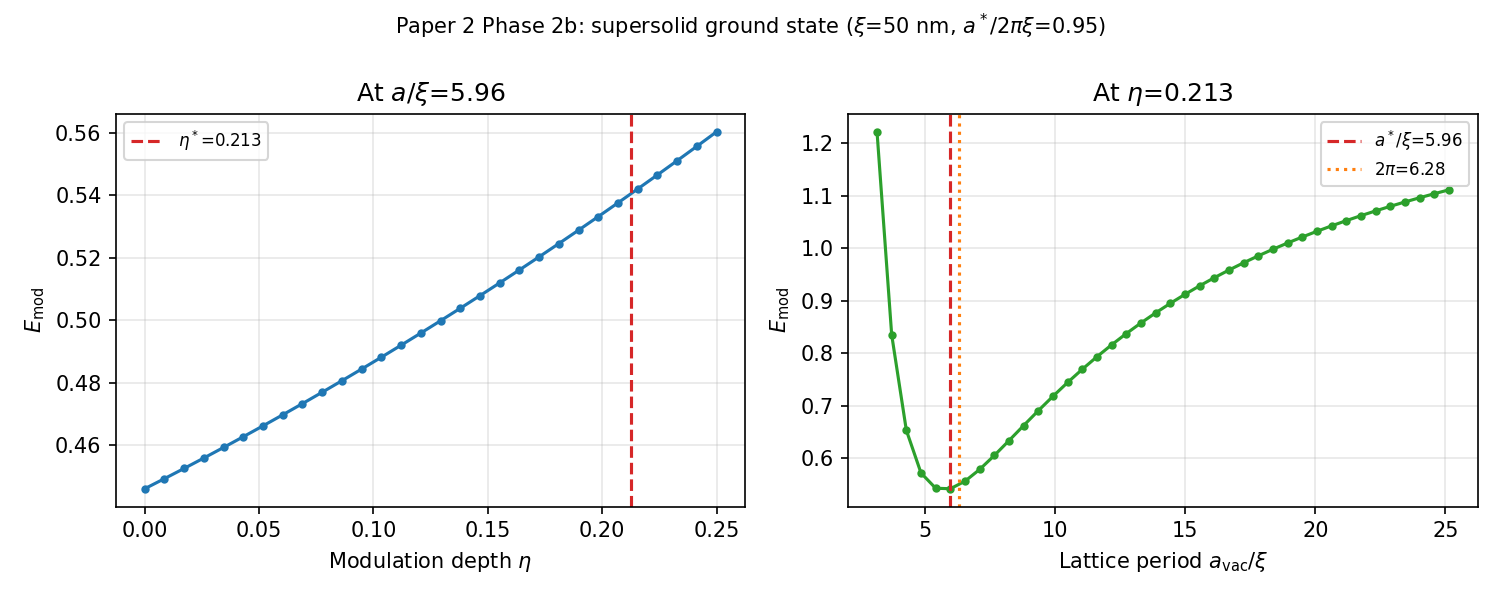

Data behind this chart, as committed beside it:
key, value
xi_m, 5.00000000e-08
d_hat, 2.07594937e+00
d_m, 1.03797468e-07
eta_star, 2.12610211e-01
a_vac_star_m, 2.98048534e-07
a_vac_star_hat, 5.96097068e+00
a_hyp_m, 3.14159265e-07
a_ratio_2pi_xi, 9.48717949e-01
energy_min, 5.40572284e-01
alpha_joint, 1.31236532e-02
a_joint_m, 2.35945199e-07
phi_joint, -2.25208035e+00
a_joint_ratio_imposed, 7.91633484e-01
joint_rms, 4.23032937e-03
peak_delta, 1.70698280e-02
